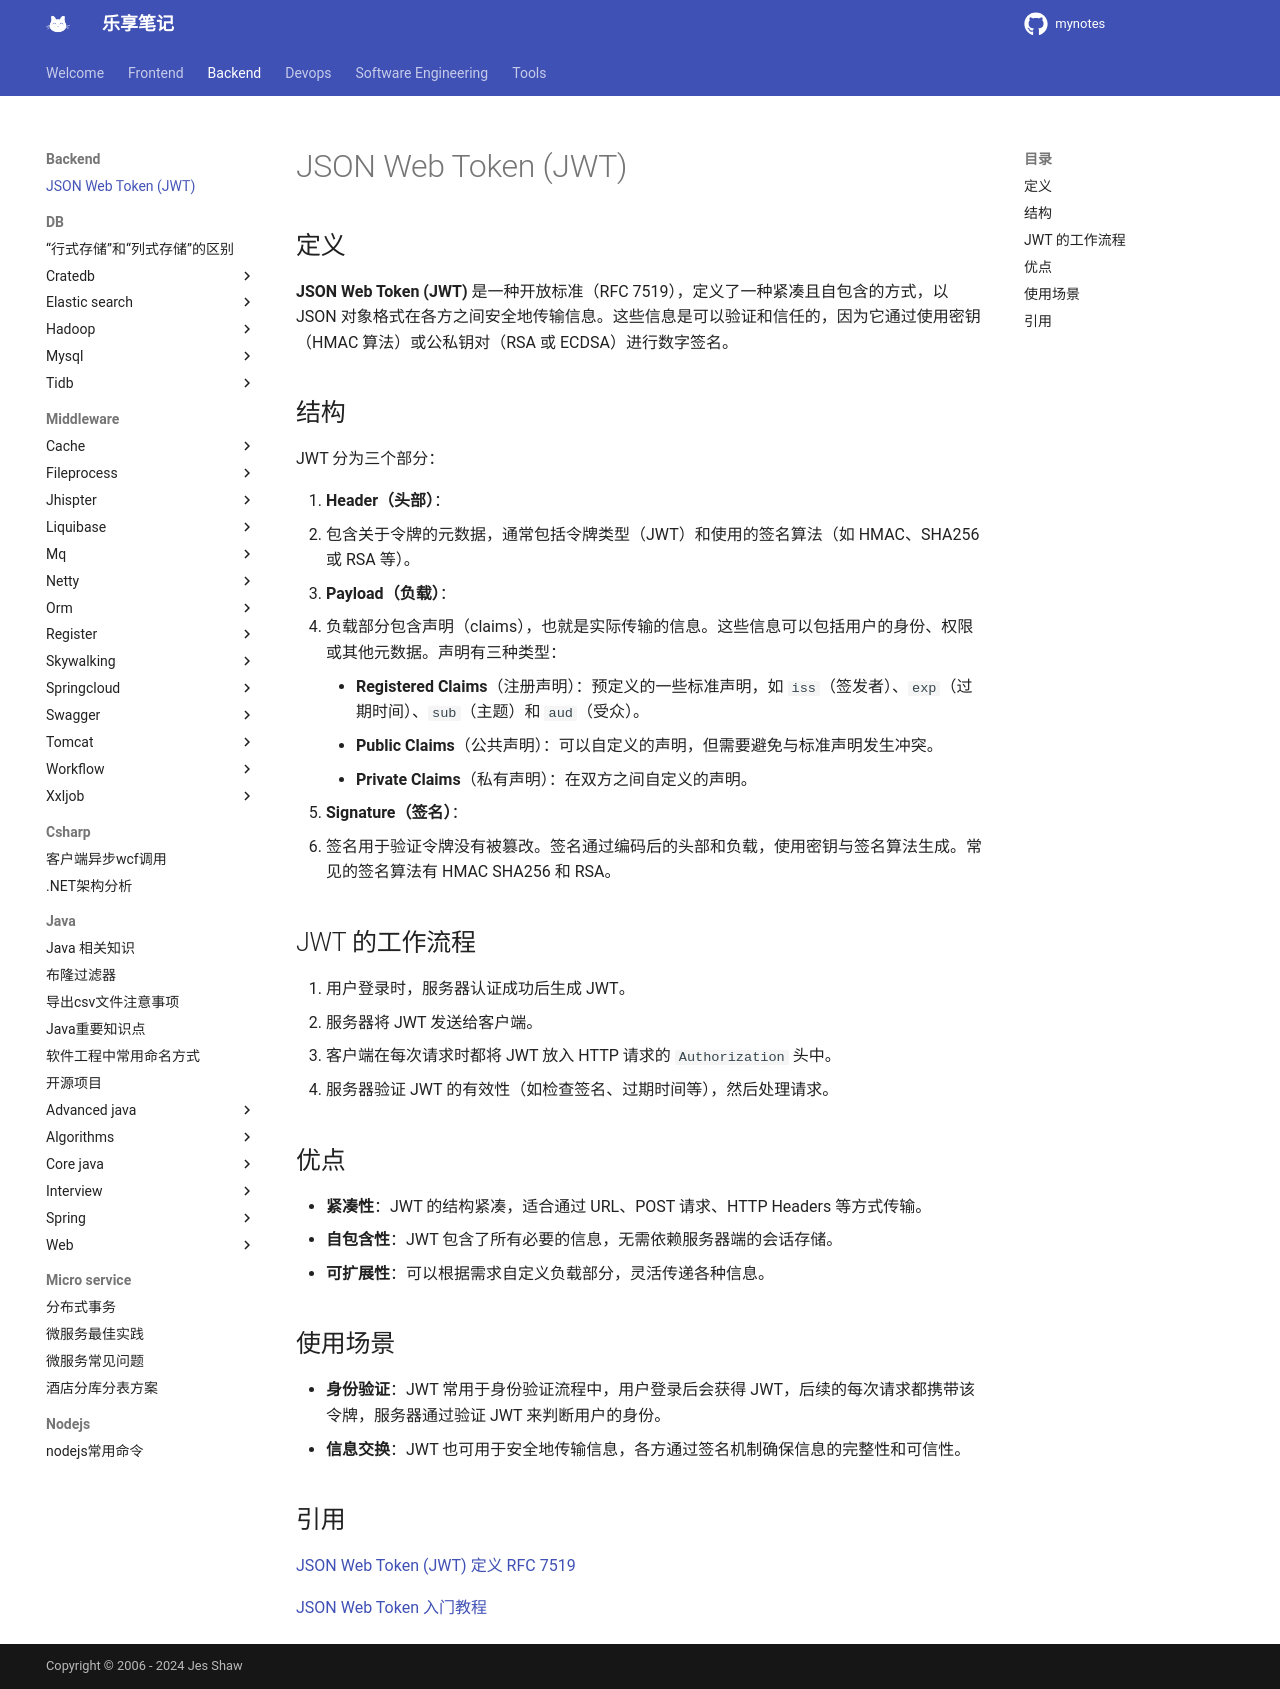

repository: jesshaw/mynotes · page: v1.3/Backend/jwt/index.html · generator: mkdocs

# JSON Web Token (JWT)

## 定义

**JSON Web Token (JWT)** 是一种开放标准（RFC 7519），定义了一种紧凑且自包含的方式，以 JSON 对象格式在各方之间安全地传输信息。这些信息是可以验证和信任的，因为它通过使用密钥（HMAC 算法）或公私钥对（RSA 或 ECDSA）进行数字签名。

## 结构

JWT 分为三个部分：

1. **Header（头部）**：
   - 包含关于令牌的元数据，通常包括令牌类型（JWT）和使用的签名算法（如 HMAC、SHA256 或 RSA 等）。

2. **Payload（负载）**：
   - 负载部分包含声明（claims），也就是实际传输的信息。这些信息可以包括用户的身份、权限或其他元数据。声明有三种类型：
     - **Registered Claims**（注册声明）：预定义的一些标准声明，如 `iss`（签发者）、`exp`（过期时间）、`sub`（主题）和 `aud`（受众）。
     - **Public Claims**（公共声明）：可以自定义的声明，但需要避免与标准声明发生冲突。
     - **Private Claims**（私有声明）：在双方之间自定义的声明。

3. **Signature（签名）**：
   - 签名用于验证令牌没有被篡改。签名通过编码后的头部和负载，使用密钥与签名算法生成。常见的签名算法有 HMAC SHA256 和 RSA。

## JWT 的工作流程

1. 用户登录时，服务器认证成功后生成 JWT。
2. 服务器将 JWT 发送给客户端。
3. 客户端在每次请求时都将 JWT 放入 HTTP 请求的 `Authorization` 头中。
4. 服务器验证 JWT 的有效性（如检查签名、过期时间等），然后处理请求。

## 优点

- **紧凑性**：JWT 的结构紧凑，适合通过 URL、POST 请求、HTTP Headers 等方式传输。
- **自包含性**：JWT 包含了所有必要的信息，无需依赖服务器端的会话存储。
- **可扩展性**：可以根据需求自定义负载部分，灵活传递各种信息。

## 使用场景

- **身份验证**：JWT 常用于身份验证流程中，用户登录后会获得 JWT，后续的每次请求都携带该令牌，服务器通过验证 JWT 来判断用户的身份。
- **信息交换**：JWT 也可用于安全地传输信息，各方通过签名机制确保信息的完整性和可信性。

## 引用

[JSON Web Token (JWT) 定义 RFC 7519](https://datatracker.ietf.org/doc/html/rfc7519)

[JSON Web Token 入门教程](http://www.ruanyifeng.com/blog/2018/07/json_web_token-tutorial.html)
